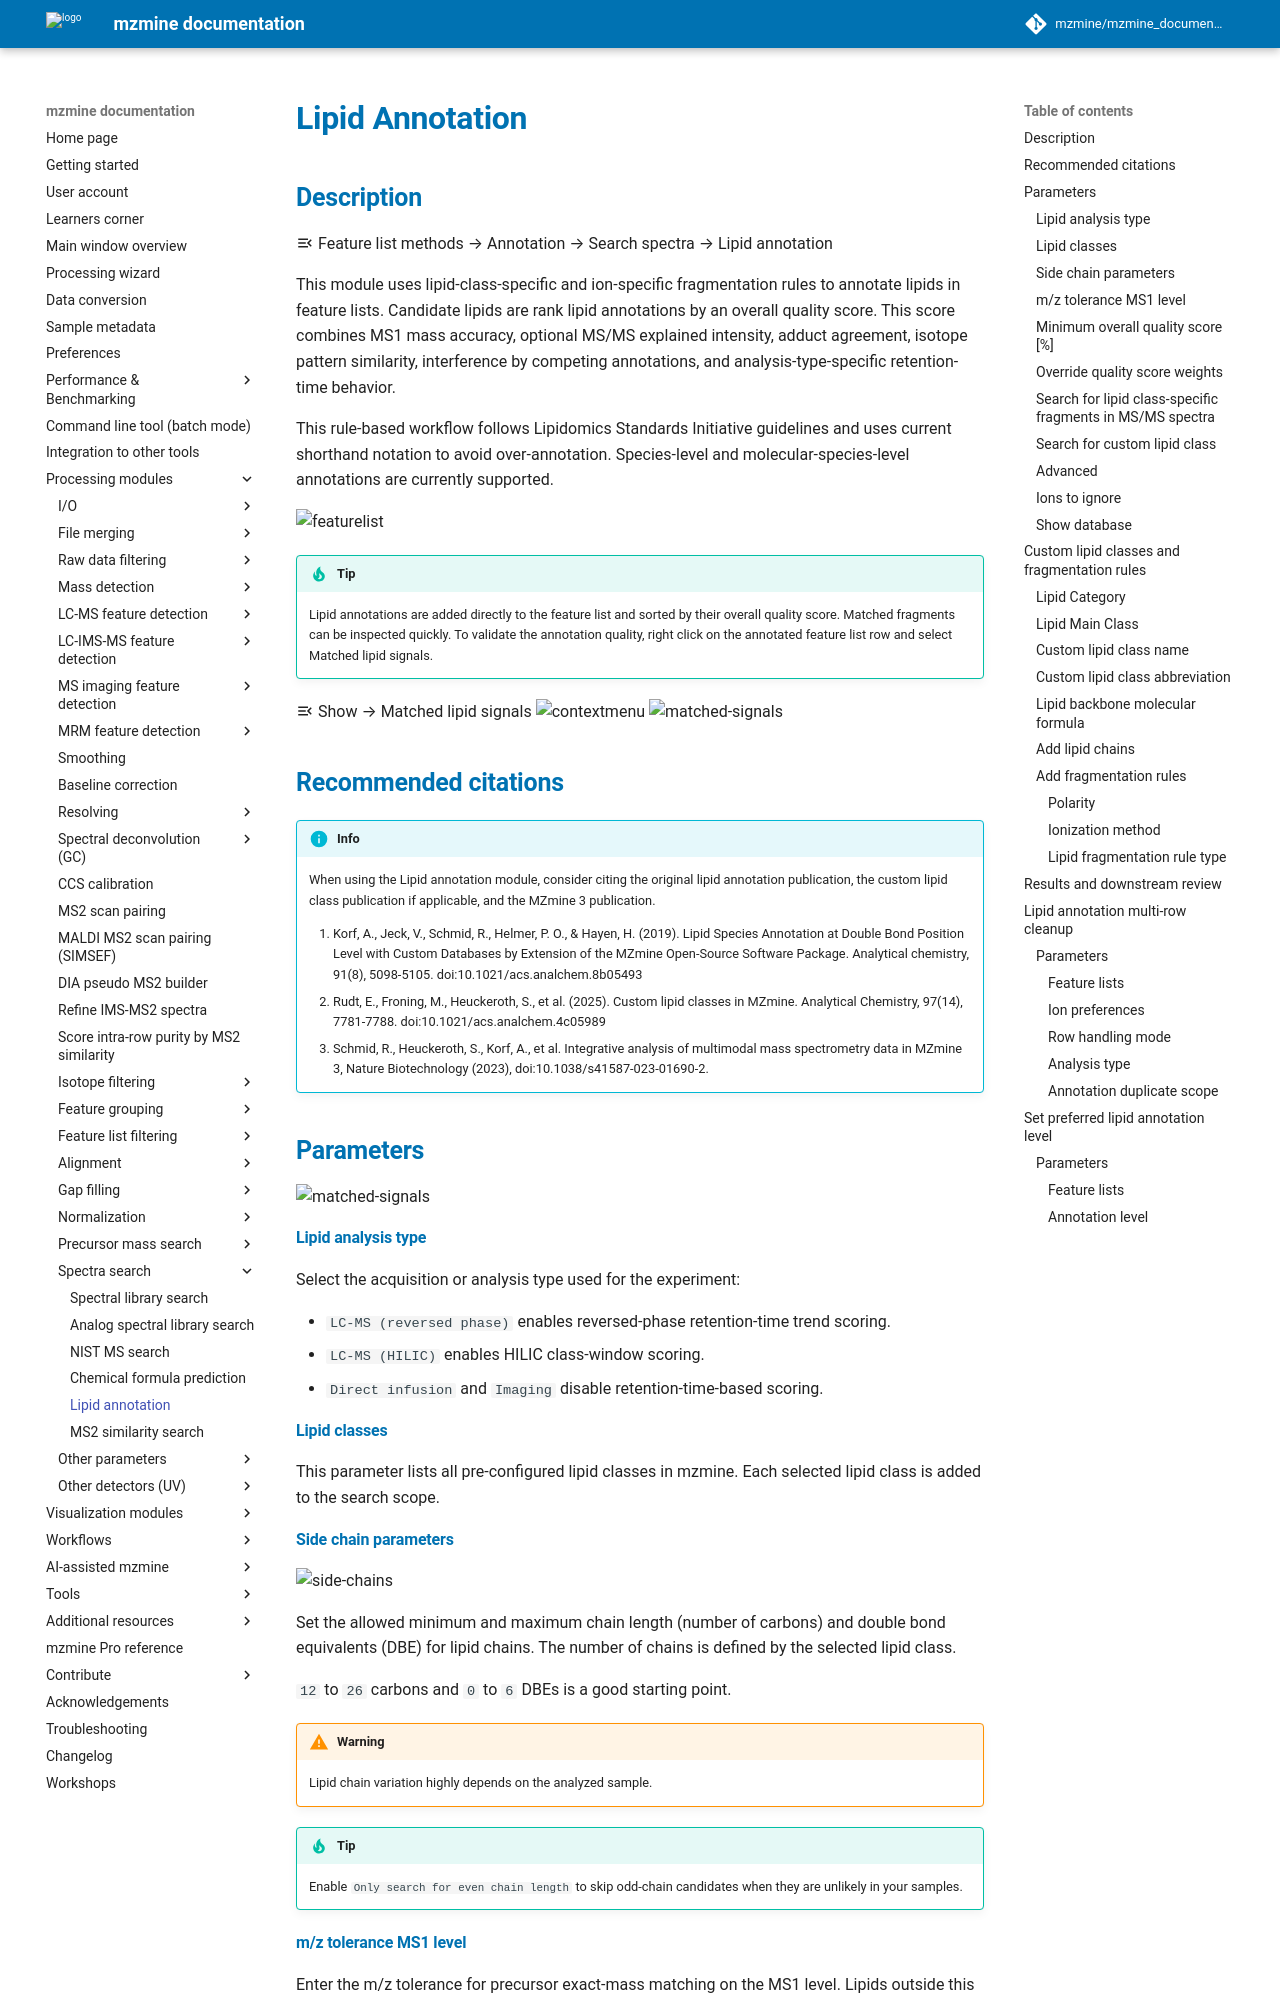

repository: mzmine/mzmine_documentation · page: latest/module_docs/id_lipid_annotation/lipid-annotation.html · generator: mkdocs

# Lipid Annotation

## Description

:material-menu-open: Feature list methods → Annotation → Search spectra → Lipid annotation

This module uses lipid-class-specific and ion-specific fragmentation rules to annotate lipids in feature lists. Candidate lipids are rank lipid annotations by an overall quality score. This score combines MS1 mass accuracy, optional MS/MS explained intensity, adduct agreement, isotope pattern similarity, interference by competing annotations, and analysis-type-specific retention-time behavior.

This rule-based workflow follows Lipidomics Standards Initiative guidelines and uses current shorthand notation to avoid over-annotation. Species-level and molecular-species-level annotations are currently supported.

![featurelist](featurelist-example.png)

!!! tip

    Lipid annotations are added directly to the feature list and sorted by their overall quality score. Matched fragments can be inspected quickly. To validate the annotation quality, right click on the annotated feature list row and select Matched lipid signals.

:material-menu-open: Show → Matched lipid signals
![contextmenu](contextmenu-matched-signals.png)
![matched-signals](matched-lipid-signals.png)

## Recommended citations

!!! info

    When using the Lipid annotation module, consider citing the original lipid annotation publication, the custom lipid class publication if applicable, and the MZmine 3 publication.

    1. Korf, A., Jeck, V., Schmid, R., Helmer, P. O., & Hayen, H. (2019). Lipid Species Annotation at Double Bond Position Level with Custom Databases by Extension of the MZmine Open-Source Software Package. Analytical chemistry, 91(8), 5098-5105. doi:10.1021/acs.analchem.8b05493
    2. Rudt, E., Froning, M., Heuckeroth, S., et al. (2025). Custom lipid classes in MZmine. Analytical Chemistry, 97(14), 7781-7788. doi:10.1021/acs.analchem.4c05989
    3. Schmid, R., Heuckeroth, S., Korf, A., et al. Integrative analysis of multimodal mass spectrometry data in MZmine 3, Nature Biotechnology (2023), doi:10.1038/s41587-023-01690-2.

## Parameters
![matched-signals](lipid-annotation-parameters.png)

#### Lipid analysis type

Select the acquisition or analysis type used for the experiment:

- `LC-MS (reversed phase)` enables reversed-phase retention-time trend scoring.
- `LC-MS (HILIC)` enables HILIC class-window scoring.
- `Direct infusion` and `Imaging` disable retention-time-based scoring.

#### Lipid classes

This parameter lists all pre-configured lipid classes in mzmine. Each selected lipid class is added to the search scope.

#### Side chain parameters
![side-chains](side-chain-parameters.png)

Set the allowed minimum and maximum chain length (number of carbons) and double bond equivalents (DBE) for lipid chains. The number of chains is defined by the selected lipid class.

`12` to `26` carbons and `0` to `6` DBEs is a good starting point.

!!! warning

    Lipid chain variation highly depends on the analyzed sample.

!!! tip

    Enable `Only search for even chain length` to skip odd-chain candidates when they are unlikely in your samples.
